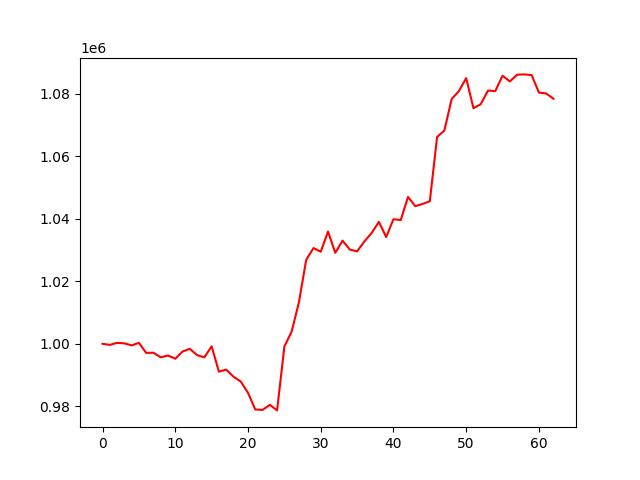

The file beside this chart, header and first rows:
, 0
0, 1000000
1, 999647
2, 1000311
3, 1000139
4, 999493
5, 1000299
6, 997078
7, 997139
8, 995682
9, 996255
10, 995224
11, 997524
12, 998376
13, 996373
14, 995673
15, 999174
16, 991091
17, 991738
18, 989497
19, 987930
20, 984310
21, 979001
22, 978847
23, 980469
24, 978692
25, 999110
26, 1003902
27, 1013266
28, 1026840
29, 1030620
30, 1029444
31, 1035913
32, 1029103
33, 1032995
34, 1030144
35, 1029567
36, 1032722
37, 1035464
38, 1038992
39, 1034143
40, 1039851
41, 1039583
42, 1046972
43, 1044025
44, 1044741
45, 1045599
46, 1066168
47, 1068229
48, 1078285
49, 1080846
50, 1084992
51, 1075343
52, 1076654
53, 1081009
54, 1080834
55, 1085753
56, 1083929
57, 1086081
58, 1086178
59, 1085943
... 3 more rows
